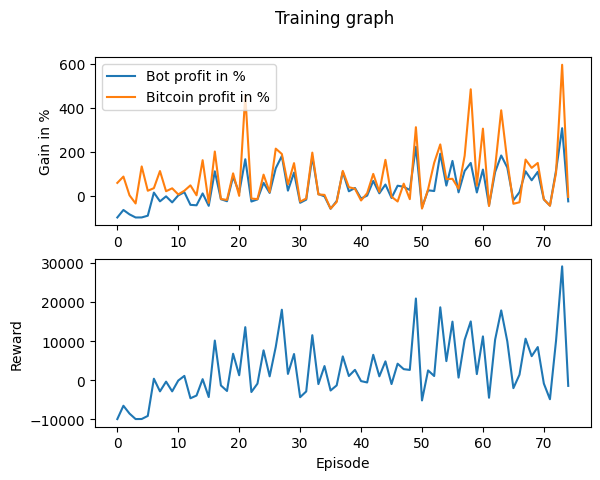

Data behind this chart, as committed beside it:
Profit, Benchmark_Profit, Profit_Percent, Benchmark_Profit_Percent, Model_Reward, Overall_Reward
-9990, 5749, -99.9, 57.49, 0, -9990
-6565, 8631, -65.65, 86.31, 39, -6570
-8571, 94.65, -85.71, 0.9465, 0, -8574
-9984, -3613, -99.84, -36.13, -0.2655, -9984
-9967, 13251, -99.67, 132.5, 0.5753, -9968
-9174, 2177, -91.74, 21.77, 0, -9181
1337, 3358, 13.37, 33.58, 0, 357.3
-2647, 11140, -26.47, 111.4, 0, -2885
-371.9, 1962, -3.719, 19.62, 0, -389.3
-3118, 3289, -31.18, 32.89, 0, -2882
64.74, 499.4, 0.6474, 4.994, 0, -105.7
1528, 2186, 15.28, 21.86, 659.7, 1083
-4235, 4630, -42.35, 46.3, 0, -4650
-4442, 111.7, -44.42, 1.117, 0, -3954
963, 16078, 9.63, 160.8, 0, 247.7
-4683, -3359, -46.83, -33.59, 0, -4342
11034, 20029, 110.3, 200.3, 0, 10141
-1665, -1579, -16.65, -15.79, 0, -1365
-2593, -2001, -25.93, -20.01, 0, -2785
8560, 10093, 85.6, 100.9, 0, 6766
1312, -131.1, 13.12, -1.311, 0, 1243
16508, 45810, 165.1, 458.1, 0, 13578
-2733, -1372, -27.33, -13.72, 0, -3048
-1765, -1636, -17.65, -16.36, 0, -898.9
5795, 9507, 57.95, 95.07, 0, 7639
1198, 1597, 11.98, 15.97, 0, 962.9
12424, 21346, 124.2, 213.5, 0, 8508
18002, 18908, 180, 189.1, 0, 18049
2231, 5097, 22.31, 50.97, 0, 1588
10438, 14748, 104.4, 147.5, 0, 6695
-3306, -2778, -33.06, -27.78, 0, -4380
-1873, -1348, -18.73, -13.48, 0, -2904
17679, 19527, 176.8, 195.3, 0, 11520
660.5, 487, 6.605, 4.87, 0, -1019
-370.2, 302.9, -3.702, 3.029, 0, 3606
-6012, -5957, -60.12, -59.57, 0, -2662
-2494, -2918, -24.94, -29.18, 0, -1345
10800, 11214, 108, 112.1, 0, 6086
1926, 3804, 19.26, 38.04, 0, 1053
3439, 3102, 34.39, 31.02, 0, 2634
-1358, -2249, -13.58, -22.49, 0, -249.4
-35.48, 1079, -0.3548, 10.79, 0, -597.7
6661, 9847, 66.61, 98.47, 41.42, 6491
1012, 1668, 10.12, 16.68, 0, 967
5004, 16253, 50.04, 162.5, 0, 4811
-1091, -539.1, -10.91, -5.391, 0, -1008
4469, -2712, 44.69, -27.12, 0, 4213
3984, 5415, 39.84, 54.15, 0, 2816
2519, -1648, 25.19, -16.48, 0, 2613
22140, 31099, 221.4, 311, 0, 20925
-5484, -5936, -54.84, -59.36, 0, -5207
2385, 2828, 23.85, 28.28, 0, 2493
2051, 14883, 20.51, 148.8, 0, 1052
19047, 23263, 190.5, 232.6, 0, 18671
4525, 7451, 45.25, 74.51, 0, 4874
15759, 7616, 157.6, 76.16, 0, 14995
1452, 3110, 14.52, 31.1, 0, 646.2
11183, 18089, 111.8, 180.9, 0, 10326
14838, 48353, 148.4, 483.5, 0, 15051
1389, 4509, 13.89, 45.09, 0, 1546
... 15 more rows
